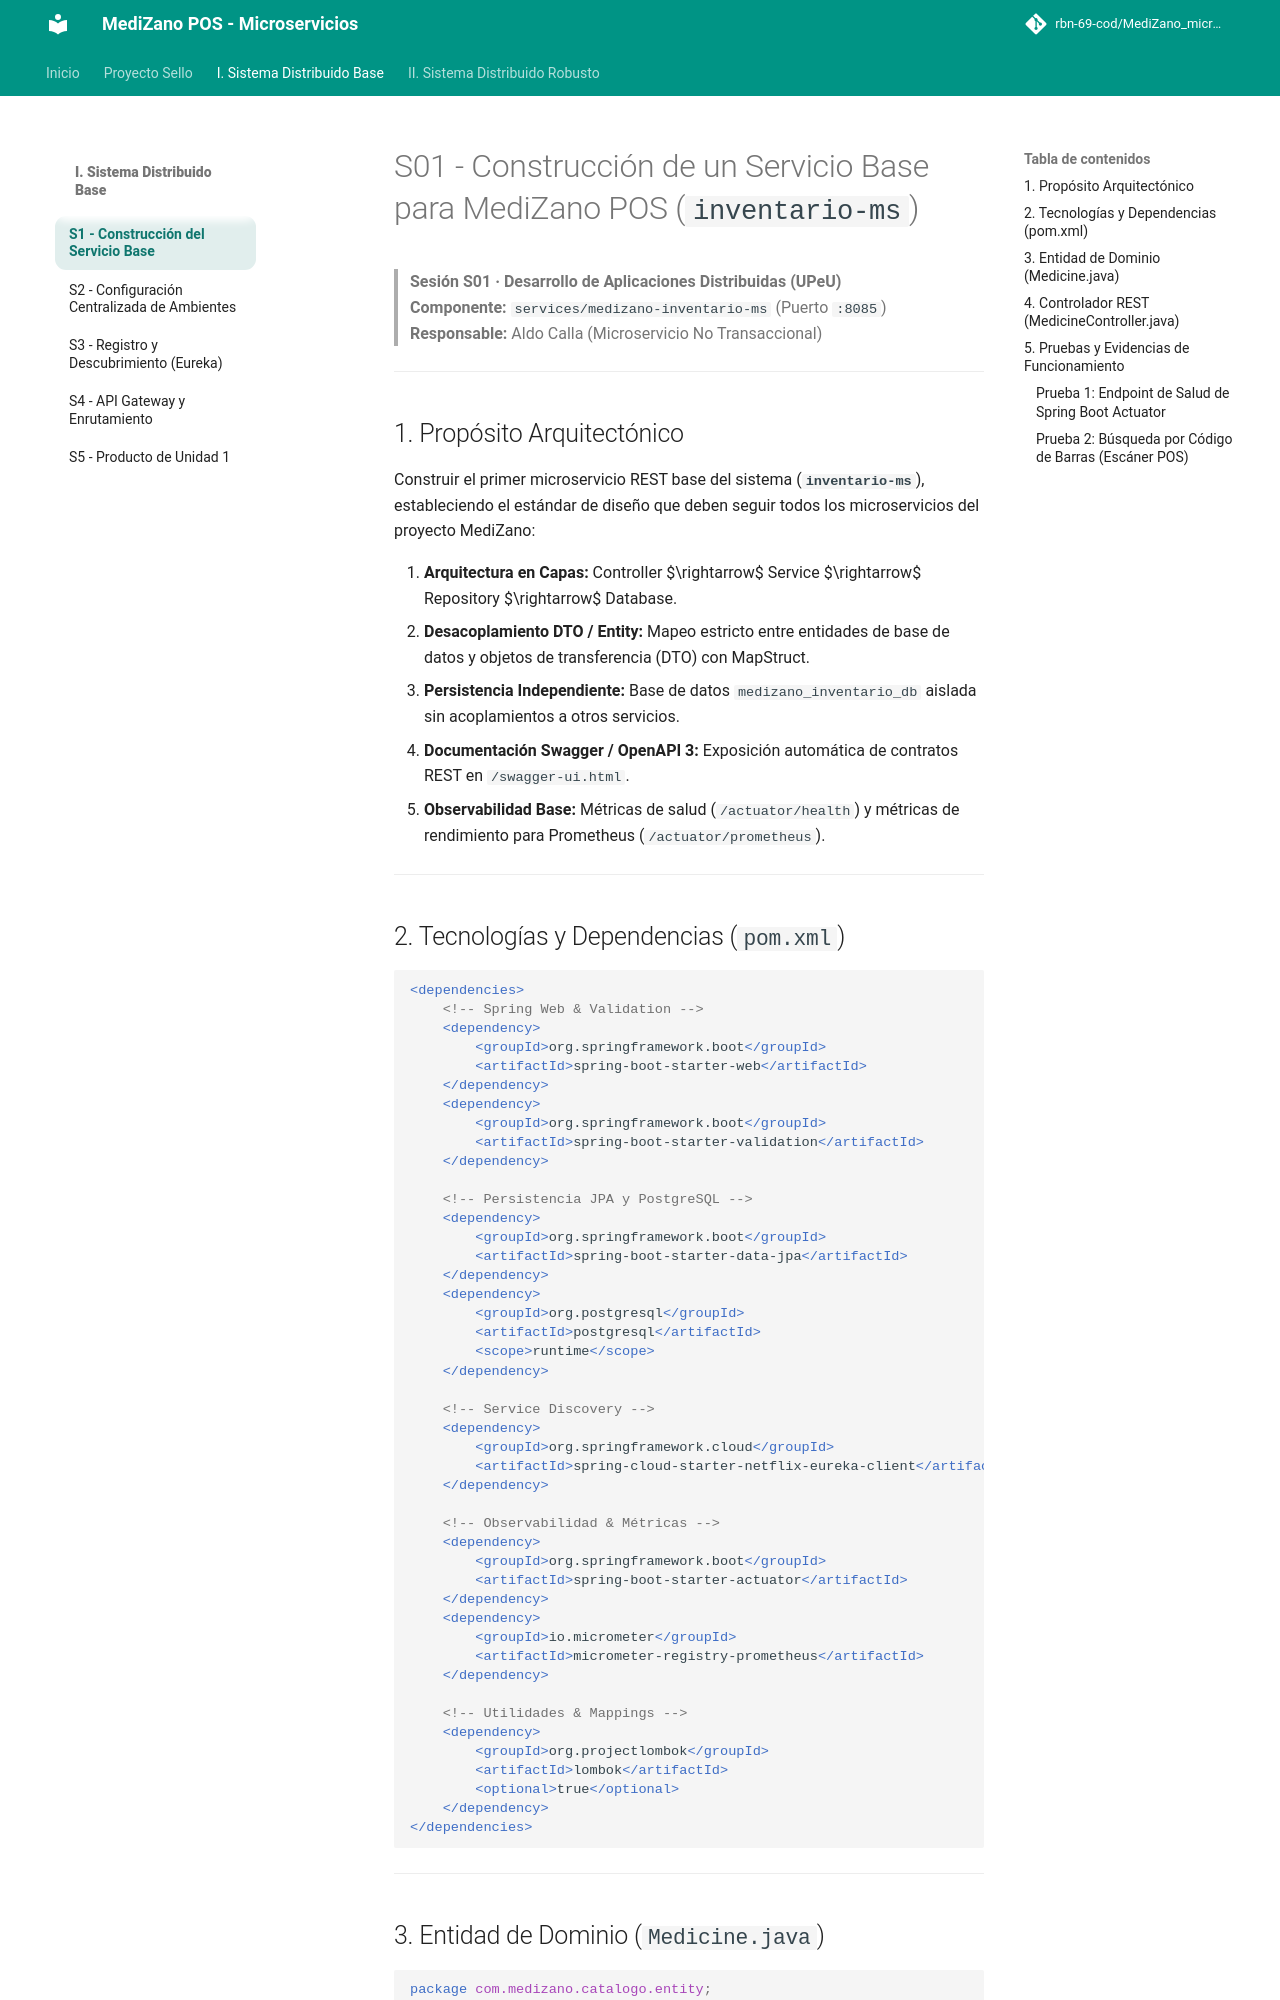

repository: rbn-69-cod/MediZano_microservicios · page: sesiones/S01_Construccion_Servicio_Base/index.html · generator: mkdocs

# S01 - Construcción de un Servicio Base para MediZano POS (`inventario-ms`)

> **Sesión S01 · Desarrollo de Aplicaciones Distribuidas (UPeU)**  
> **Componente:** `services/medizano-inventario-ms` (Puerto `:8085`)
> **Responsable:** Aldo Calla (Microservicio No Transaccional)

---

## 1. Propósito Arquitectónico

Construir el primer microservicio REST base del sistema (**`inventario-ms`**), estableciendo el estándar de diseño que deben seguir todos los microservicios del proyecto MediZano:

1. **Arquitectura en Capas:** Controller $\rightarrow$ Service $\rightarrow$ Repository $\rightarrow$ Database.
2. **Desacoplamiento DTO / Entity:** Mapeo estricto entre entidades de base de datos y objetos de transferencia (DTO) con MapStruct.
3. **Persistencia Independiente:** Base de datos `medizano_inventario_db` aislada sin acoplamientos a otros servicios.
4. **Documentación Swagger / OpenAPI 3:** Exposición automática de contratos REST en `/swagger-ui.html`.
5. **Observabilidad Base:** Métricas de salud (`/actuator/health`) y métricas de rendimiento para Prometheus (`/actuator/prometheus`).

---
